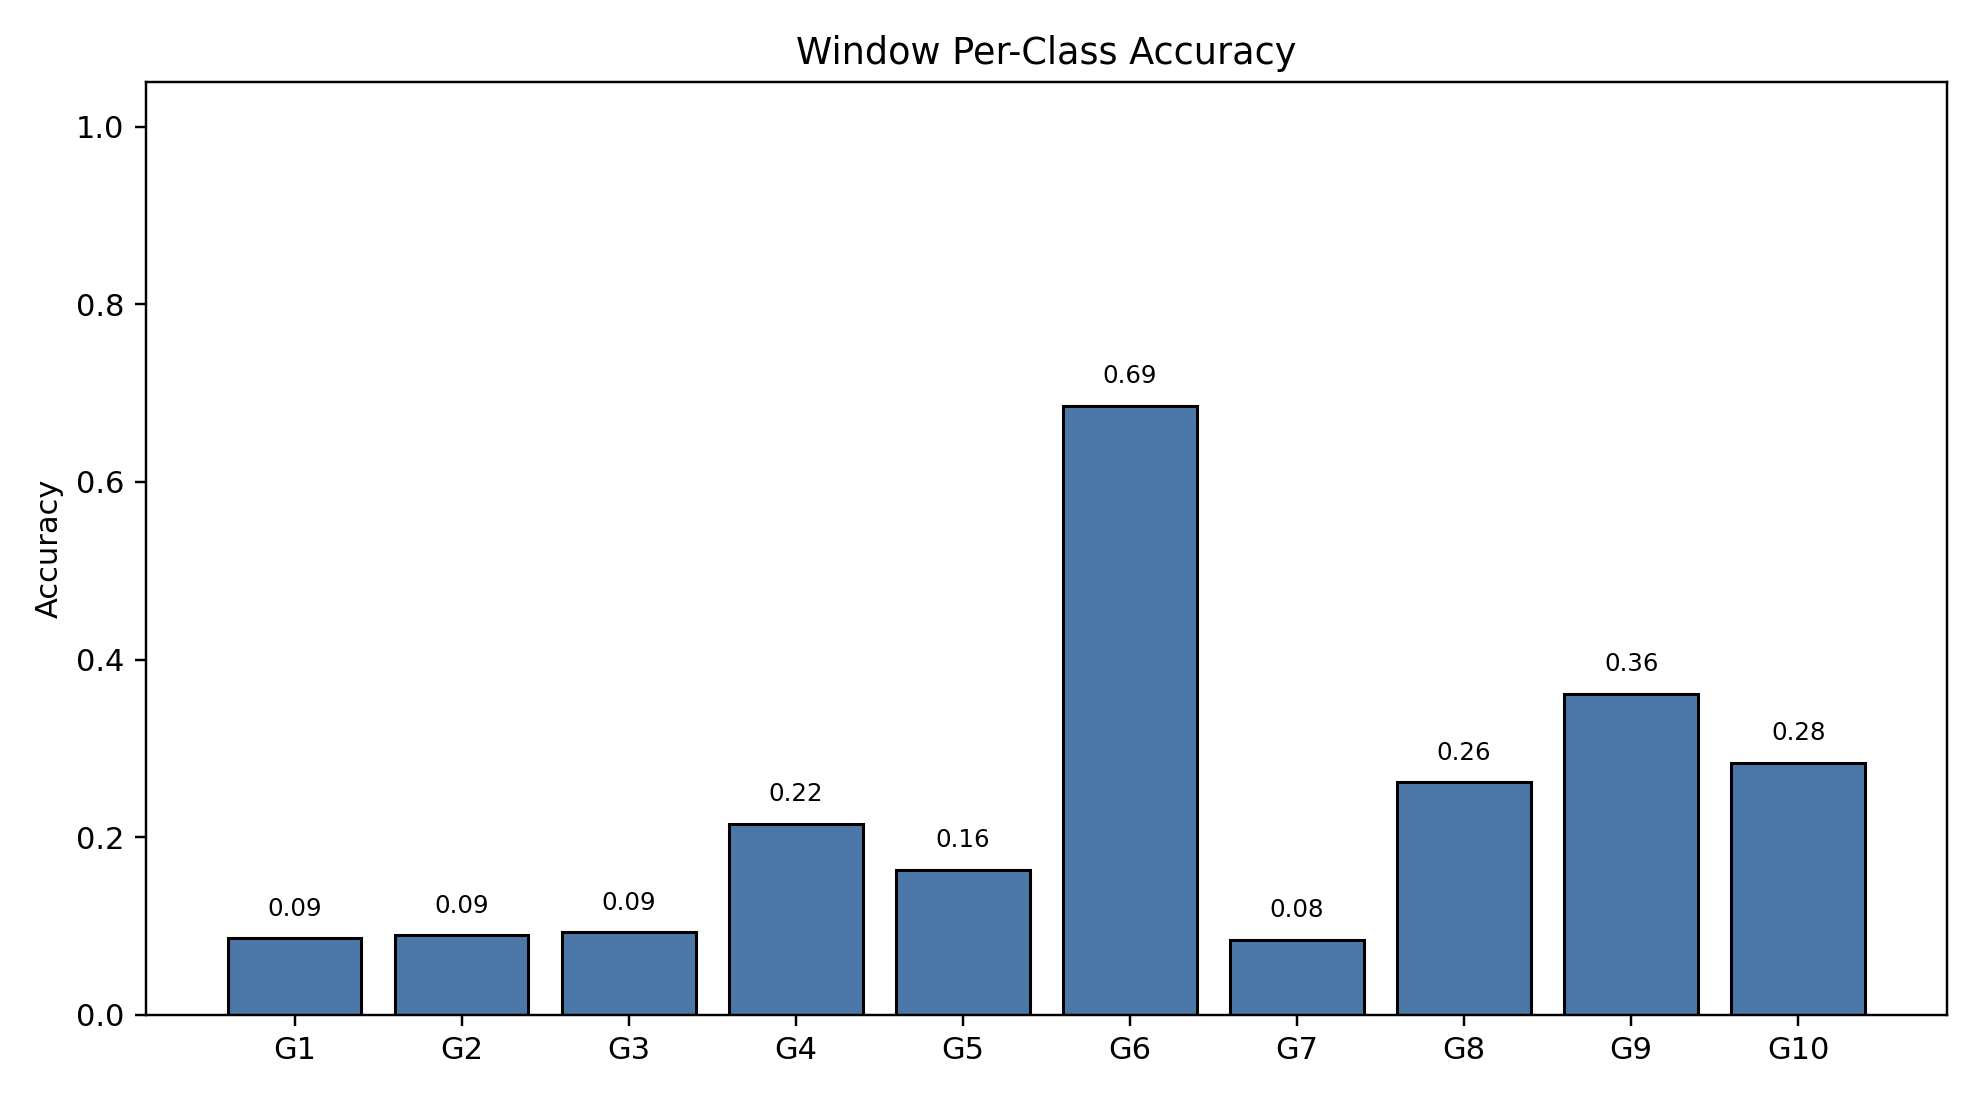

Source data for this figure (header and first rows):
class_index, gesture_id, support, correct, accuracy
0, 1, 790, 68, 0.08608
1, 2, 693, 62, 0.08947
2, 3, 766, 71, 0.09269
3, 4, 743, 160, 0.2153
4, 5, 734, 120, 0.1635
5, 6, 763, 523, 0.6855
6, 7, 755, 64, 0.08477
7, 8, 707, 185, 0.2617
8, 9, 687, 248, 0.361
9, 10, 683, 194, 0.284
